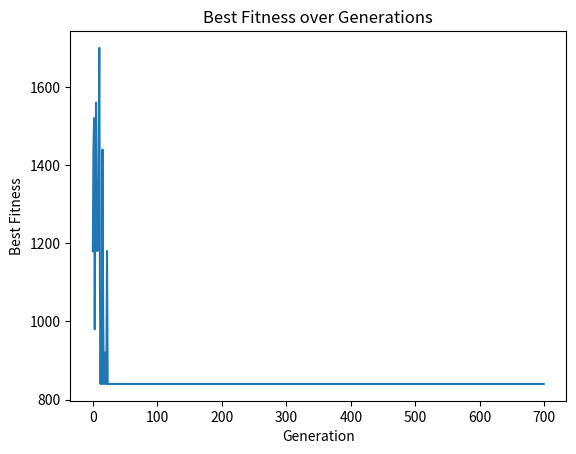

Python code for this plot:
import matplotlib.pyplot as plt
import numpy as np
import random

population_size = 100  # 种群大小
task_count = 10  # 搬运任务数量
agv_count = 5  # AGV数量
task_positions=[[3, 8],[ 18, 11],[20, 5], [6, 11], [8, 17], [ 20, 14], [6,  5], [ 8, 17], [ 18, 11], [ 15, 14]]
picking_stations=[[8,1],[ 8, 1],[8, 1], [13, 1], [13, 1], [13, 1],[ 18, 1],[18, 1], [18, 1], [18, 1]]
agv_start_positions=[[3,0],[3,0]]
agv_speed=0.1
generations=700
m=0.05


def initialize_population(population_size, task_count, agv_count):

    """
    初始化种群
    :param population_size: 种群大小
    :param task_count: 搬运任务的数量
    :param agv_count: 物流AGV的数量
    :return: 初始化后的种群
    """
    population = []
    for _ in range(population_size):
        # 对于每个染色体，每个任务随机分配给一个AGV
        # 基因值在[0, agv_count-1]范围内，每个值代表一个AGV的编号
        chromosome = np.random.randint(0, agv_count, size=task_count)
        population.append(chromosome)
    return population

# # 初始化种群
# population = initialize_population(population_size, task_count, agv_count)
#
# # 打印初始化种群
# for i, chromosome in enumerate(population):
#     print(f"染色体 {i+1}: {chromosome}")

def get_agv_task_lists(chromosome):
    agv_tasks = {}
    for task_id, agv_id in enumerate(chromosome):
        # 确保 agv_id 转换为整数，以免出现类型错误
        agv_id = int(agv_id)  # 这里 agv_id 已经是整数，这一步实际上是多余的，但为了清晰说明问题保留
        if agv_id not in agv_tasks:
            agv_tasks[agv_id] = []
        agv_tasks[agv_id].append(task_id)

    # 将所有AGV的任务列表组织到一个大列表中
    all_agv_tasks = list(agv_tasks.values())

    return all_agv_tasks
def manhattan_distance(point1, point2):
    """计算两点之间的曼哈顿距离。"""
    return abs(point1[0] - point2[0]) + abs(point1[1] - point2[1])

def calculate_task_time(task_assignments, task_positions, picking_stations, agv_start_positions, agv_speed):
    """
    根据提供的逻辑计算每辆AGV完成其分配任务的总时间。

    :param task_assignments: 每辆AGV分配的任务列表的列表。
    :param task_positions: 每个任务的坐标位置列表。
    :param picking_stations: 每个任务对应的拣选台坐标位置列表。
    :param agv_start_positions: 每辆AGV的起始坐标位置列表。
    :param agv_speed: AGV的速度。
    :return: 每辆AGV完成其分配任务的总时间列表。
    """

    agv_total_times = []  # 存储每辆AGV的总时间

    # 遍历每辆AGV及其任务分配
    for agv_index, assignments in enumerate(task_assignments):
        total_time = 0
        current_position = agv_start_positions[agv_index]  # AGV的当前位置初始化为起始位置

        # 遍历AGV的任务分配
        for i, task_id in enumerate(assignments):
            task_position = task_positions[task_id]
            picking_station = picking_stations[task_id]

            # 计算完成当前任务的时间
            if i == 0:
                # 第一个任务的特殊处理
                distance = manhattan_distance(current_position, task_position) + manhattan_distance(task_position,
                                                                                                    picking_station)
                total_time += distance / agv_speed
            else:
                previous_picking_station = picking_stations[assignments[i - 1]]
                if picking_station == previous_picking_station:
                    # 服务于同一个拣选台，完成时间为0
                    continue
                else:
                    if task_position == task_positions[assignments[i - 1]]:
                        # 同一个任务点，不同拣选台
                        distance = manhattan_distance(previous_picking_station, picking_station)
                    else:
                        # 不同任务点
                        distance = manhattan_distance(current_position, task_position) + manhattan_distance(
                            task_position, picking_station)
                    total_time += distance / agv_speed

            current_position = picking_station  # 更新当前位置为拣选台位置

        # 计算最后一个拣选台返回到起始位置的时间
        if assignments:
            last_task_position = task_positions[assignments[-1]]
            distance_back_to_start = manhattan_distance(current_position, last_task_position) + manhattan_distance(
                last_task_position, agv_start_positions[agv_index])
            total_time += distance_back_to_start / agv_speed

        agv_total_times.append(total_time)

    return agv_total_times


# agv_total_times=calculate_task_time(task_assignments, task_positions, picking_stations, agv_start_positions, agv_speed)
# print(agv_total_times)

def adaptive_crossover_mutation_rates(k, K, m):
    """计算自适应交叉率和变异率"""
    Pc = 1 / (1 + m * np.exp(k / K))
    Pm = 1 / (1 - m * np.exp(k / K))
    return Pc, Pm


def direct_copy_crossover(parent1, parent2):
    size = len(parent1)  # 假设两个父代长度相同
    crossover_point = random.randint(1, size - 1)  # 选择一个交叉点

    # 创建子代
    child1 = np.zeros(size, dtype=parent1.dtype)
    child2 = np.zeros(size, dtype=parent2.dtype)

    # 直接复制父代基因到子代
    child1[:crossover_point] = parent1[:crossover_point]
    child1[crossover_point:] = parent2[crossover_point:]

    child2[:crossover_point] = parent2[:crossover_point]
    child2[crossover_point:] = parent1[crossover_point:]

    return child1, child2


def crossover(population, Pc):
    """对种群执行交叉操作"""
    new_population = []
    for i in range(0, len(population), 2):
        print("第" + str(i) + "次交叉操作")
        parent1 = population[i]
        parent2 = population[(i + 1) % len(population)]  # 确保索引不会越界
        if random.random() < Pc:
            child1, child2 = direct_copy_crossover(parent1, parent2)  # 正确解包子代
            new_population.extend([child1, child2])  # 分别添加
        else:
            new_population.extend([parent1, parent2])  # 不进行交叉，直接添加
    print(new_population)
    return new_population

def insertion_mutation(chromosome, Pm):
    """对单个染色体执行插入变异操作，并确保返回numpy数组格式的染色体"""
    if random.random() < Pm:  # 根据变异概率决定是否进行变异
        size = len(chromosome)
        gene_index = random.randint(0, size - 1)  # 随机选择一个基因
        gene = chromosome[gene_index]  # 提取该基因
        insert_index = random.randint(0, size - 1)  # 选择一个插入位置
        # 从列表转换成numpy数组以进行操作
        chromosome_list = list(chromosome)
        # 移除并插入基因
        chromosome_list.pop(gene_index)
        chromosome_list.insert(insert_index, gene)
        # 将列表转换回numpy数组
        chromosome = np.array(chromosome_list)
    return chromosome

def apply_insertion_mutation(population, Pm):
    """对种群中的每个染色体执行插入变异操作，并确保染色体保持为numpy数组格式"""
    new_population = []
    for chromosome in population:
        mutated_chromosome = insertion_mutation(chromosome, Pm)  # 直接传入numpy数组，返回也是numpy数组
        new_population.append(mutated_chromosome)
    return new_population


# 假定已定义的函数：initialize_population, calculate_task_time, adaptive_crossover_mutation_rates, crossover, apply_insertion_mutation, get_agv_task_lists

def fitness_function(task_assignments, task_positions, picking_stations, agv_start_positions, agv_speed):
    """
    根据给定的染色体计算适应度值。适应度值是完成所有任务的最长时间的倒数。

    :param chromosome: 染色体，表示任务分配给AGV的方案。
    :param task_positions: 任务的位置列表。
    :param picking_stations: 拣选站的位置列表。
    :param agv_start_positions: AGV的起始位置列表。
    :param agv_speed: AGV的速度。
    :return: 适应度值，为完成所有任务的最长时间的倒数。
    """


    # 计算每辆AGV完成其分配任务的总时间
    agv_total_times = calculate_task_time(task_assignments, task_positions, picking_stations, agv_start_positions, agv_speed)

    # 找到最长的任务完成时间
    max_time = max(agv_total_times)

    # 适应度值为最长完成时间的倒数（目的是最小化最长完成时间）
    fitness = 1/max_time

    return fitness


def simulated_annealing_acceptance(current_fitness, new_fitness, temperature):
    # 如果新解更好，直接接受
    if new_fitness > current_fitness:
        return True
    # 如果新解更差，根据模拟退火准则决定是否接受
    else:
        probability = np.exp((new_fitness - current_fitness) / temperature)
        return random.random() < probability


def select_parents_roulette(population, fitness_scores):
    total_fitness = sum(fitness_scores)
    selection_probs = [f / total_fitness for f in fitness_scores]

    # 选择父代
    selected_indices = np.random.choice(len(population), size=2, p=selection_probs, replace=False)
    return population[selected_indices[0]], population[selected_indices[1]]
def genetic_algorithm_with_simulated_annealing(task_positions, picking_stations, agv_start_positions, agv_speed,
                                               population_size, generations, m, elite_size):
    population = initialize_population(population_size, len(task_positions), len(agv_start_positions))
    Pc=0.4
    Pm=0.05
    best_solution = None
    best_fitness = -np.inf
    temperature = 100  # 初始温度
    cooling_rate = 0.6  # 冷却率
    fitness_history = []  # 用于记录每次迭代的最优适应度值
    for generation in range(generations):
        # 评估当前代种群
        fitness_scores = [
            fitness_function(get_agv_task_lists(chromosome), task_positions, picking_stations, agv_start_positions,
                             agv_speed) for chromosome in population]

        # 获取适应度分数并与染色体一起存储
        scored_population = list(zip(population, fitness_scores))
        # 按适应度排序
        scored_population.sort(key=lambda x: x[1], reverse=True)

        # 选择精英个体
        elites = [x[0] for x in scored_population[:elite_size]]

        # 创建新种群并添加精英个体
        new_population = elites[:]

        # 使用轮盘赌选择和交叉填充其余种群
        while len(new_population) < population_size:
            parent1, parent2 = select_parents_roulette(population, fitness_scores)
            if random.random() < Pc:
                child1, child2 = direct_copy_crossover(parent1, parent2)
                new_population.extend([child1, child2])
            else:
                new_population.extend([parent1, parent2])

        # 对除了精英个体外的染色体进行变异
        for i in range(elite_size, len(new_population)):
            new_population[i] = insertion_mutation(new_population[i], Pm)

        population = new_population

        # 评估新种群，更新最优解
        for chromosome in population:
            fitness = fitness_function(get_agv_task_lists(chromosome), task_positions, picking_stations,
                                       agv_start_positions, agv_speed)
            if fitness > best_fitness or simulated_annealing_acceptance(best_fitness, fitness, temperature):
                best_fitness = fitness
                best_solution = chromosome

        fitness_history.append(1/best_fitness)
        temperature *= cooling_rate
        print(f"Generation {generation}: Best Fitness = {best_fitness}")

    return best_solution, best_fitness, fitness_history


# 在运行算法时指定精英大小
elite_size = 2  # 例如，保留每代的前两个最优个体
best_solution, best_fitness, fitness_history = genetic_algorithm_with_simulated_annealing(
    task_positions, picking_stations, agv_start_positions, agv_speed, population_size, generations, m, elite_size
)


print("Best Solution:", best_solution)
print("Best Fitness:", best_fitness)
print("time:",1/best_fitness)
order=get_agv_task_lists(best_solution)
order_time=calculate_task_time(order,task_positions, picking_stations, agv_start_positions, agv_speed)
print("order:",order)
print("order_time:",order_time)

# 绘制最优适应度值随迭代过程的变化图
plt.plot(fitness_history)
plt.xlabel('Generation')
plt.ylabel('Best Fitness')
plt.title('Best Fitness over Generations')
plt.show()
